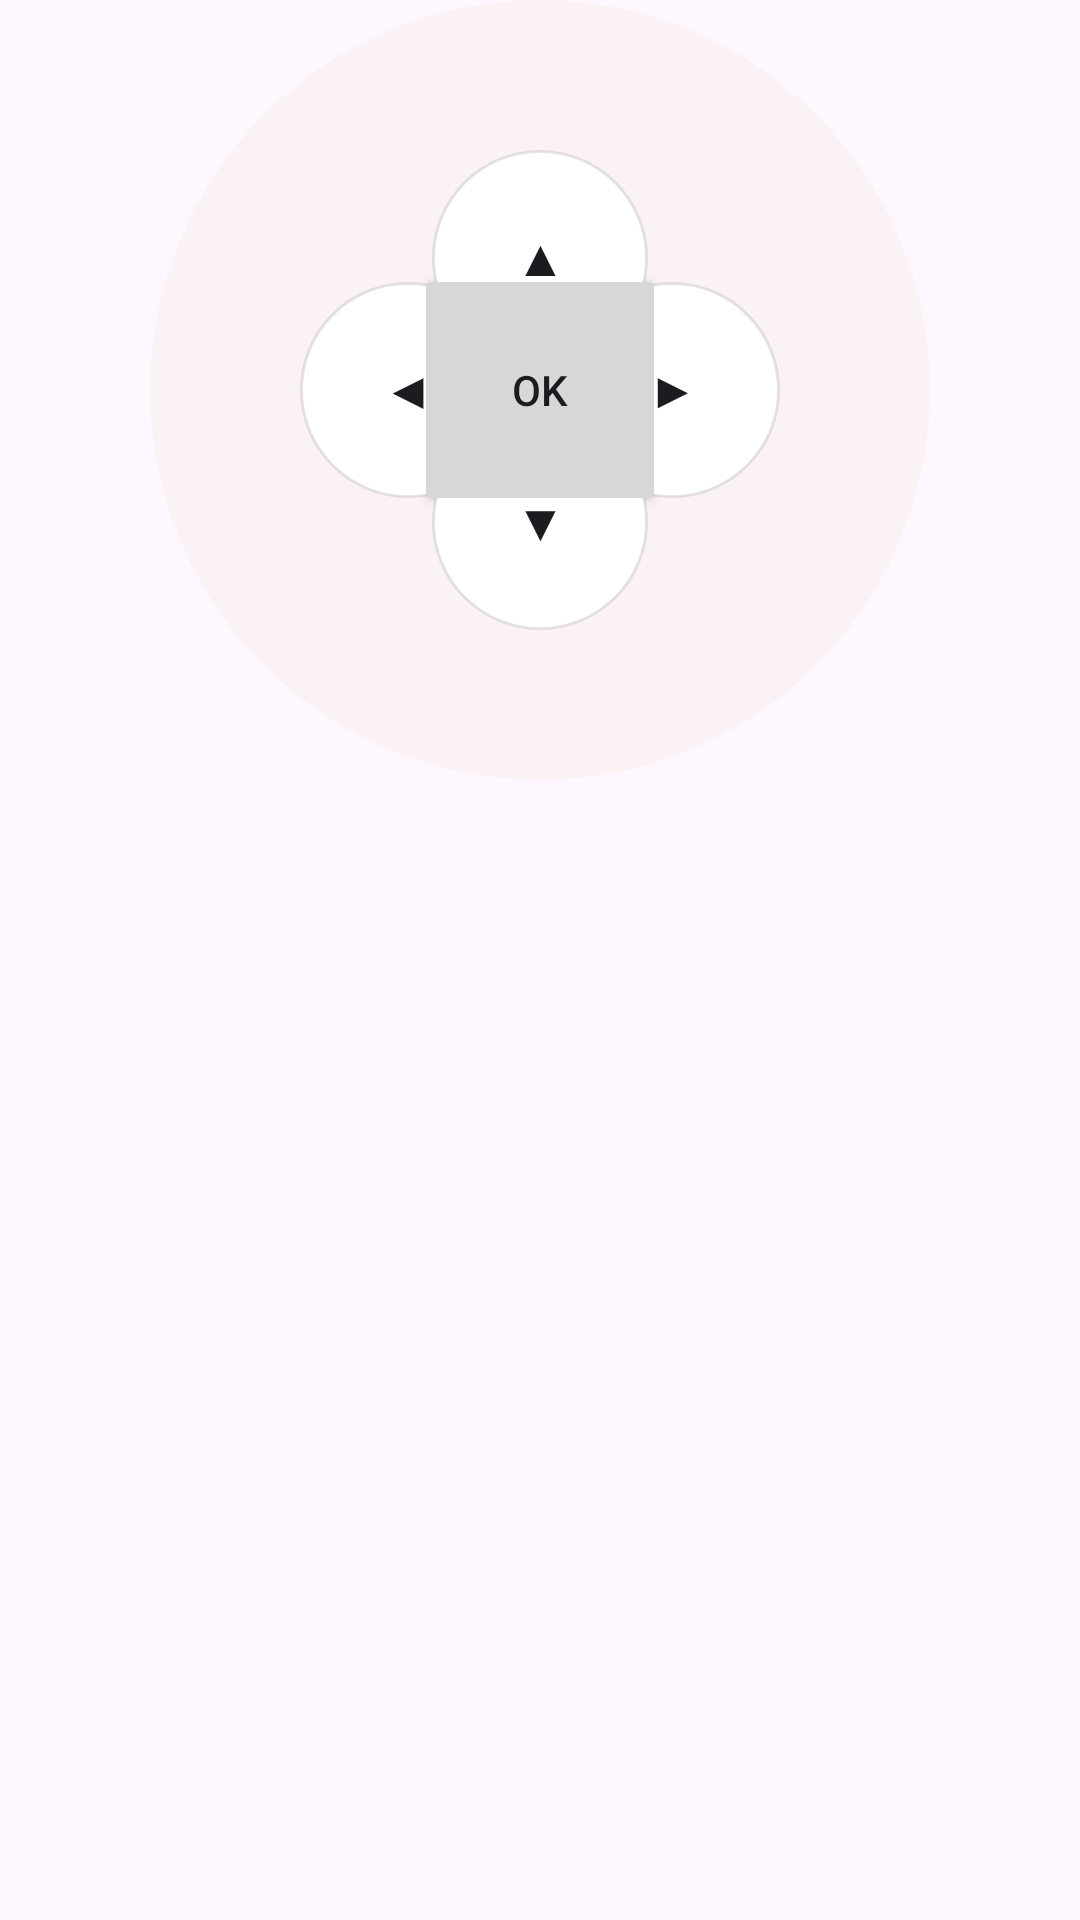

Android layout source for this screen:
<!-- AndroidManifest.xml: application theme Theme.IOT -->
<!-- res/layout/view_dpad.xml -->
<?xml version="1.0" encoding="utf-8"?>
<androidx.constraintlayout.widget.ConstraintLayout xmlns:android="http://schemas.android.com/apk/res/android"
    xmlns:app="http://schemas.android.com/apk/res-auto"
    android:layout_width="wrap_content"
    android:layout_height="wrap_content"
    android:layout_gravity="center">

    
    <LinearLayout
        android:id="@+id/dpad_outer"
        android:layout_width="260dp"
        android:layout_height="260dp"
        android:orientation="vertical"
        android:background="@drawable/bg_dpad_outer"
        android:gravity="center"
        app:layout_constraintTop_toTopOf="parent"
        app:layout_constraintStart_toStartOf="parent"
        app:layout_constraintEnd_toEndOf="parent">

        
        <RelativeLayout
            android:id="@+id/dpad_inner"
            android:layout_width="180dp"
            android:layout_height="180dp"
            android:background="@drawable/bg_dpad_inner"
            android:gravity="center">

            <Button
                android:id="@+id/btn_up"
                style="@style/Remote.PillButton"
                android:text="▲"
                android:layout_centerHorizontal="true"
                android:layout_alignParentTop="true"
                android:layout_marginTop="10dp"/>

            <Button
                android:id="@+id/btn_down"
                style="@style/Remote.PillButton"
                android:text="▼"
                android:layout_centerHorizontal="true"
                android:layout_alignParentBottom="true"
                android:layout_marginBottom="10dp"/>

            <Button
                android:id="@+id/btn_left"
                style="@style/Remote.PillButton"
                android:text="◀"
                android:layout_centerVertical="true"
                android:layout_alignParentStart="true"
                android:layout_marginStart="10dp"/>

            <Button
                android:id="@+id/btn_right"
                style="@style/Remote.PillButton"
                android:text="▶"
                android:layout_centerVertical="true"
                android:layout_alignParentEnd="true"
                android:layout_marginEnd="10dp"/>

            <Button
                android:id="@+id/btn_ok"
                style="@style/Remote.Circle"
                android:text="OK"
                android:layout_centerInParent="true" />
        </RelativeLayout>
    </LinearLayout>

</androidx.constraintlayout.widget.ConstraintLayout>
<!-- resources referenced by this layout -->
<resources>
  <!-- drawable bg_dpad_outer (drawable) -->
  <?xml version="1.0" encoding="utf-8"?>
  <shape xmlns:android="http://schemas.android.com/apk/res/android"
      android:shape="oval">
      <size android:width="280dp" android:height="280dp"/>
      <solid android:color="#88F7EFEA"/>
  </shape>
  <style name="Remote.Circle" parent="Remote.CircleCard" />
  <style name="Remote.PillButton">
          <item name="android:layout_width">72dp</item>
          <item name="android:layout_height">72dp</item>
          <item name="android:background">@drawable/bg_remote_digit</item>
          <item name="android:gravity">center</item>
          <item name="android:textColor">@color/remote_text_dark</item>
          <item name="android:textSize">16sp</item>
          <item name="android:textStyle">bold</item>
      </style>
  <style name="Theme.IOT" parent="Base.Theme.IOT" />
  <style name="Remote.CircleCard">
          <item name="android:layout_width">84dp</item>
          <item name="android:layout_height">84dp</item>
          <item name="cardCornerRadius">42dp</item>
          <item name="cardElevation">2dp</item>
          <item name="android:foreground">?attr/selectableItemBackgroundBorderless</item>
          <item name="strokeColor">@color/white</item>
          <item name="strokeWidth">0dp</item>
      </style>
  <!-- drawable bg_remote_digit (drawable) -->
  <shape xmlns:android="http://schemas.android.com/apk/res/android" android:shape="oval">
      <size android:width="72dp" android:height="72dp"/>
      <solid android:color="#FFFFFFFF"/>
      <stroke android:width="1dp" android:color="#19000000"/>
      <padding android:left="2dp" android:top="2dp" android:right="2dp" android:bottom="2dp"/>
  </shape>
  <style name="Base.Theme.IOT" parent="Theme.Material3.DayNight.NoActionBar">
          
          
          <item name="colorPrimary">@color/teal_700</item>
          <item name="android:navigationBarColor">@color/banner_text</item>
      </style>
  <!-- not gathered from this repository: default colours our renderer supplied (Android Studio template values) -->
  <color name="teal_700">#FF018786</color>
  <color name="white">#FFFFFFFF</color>
</resources>
